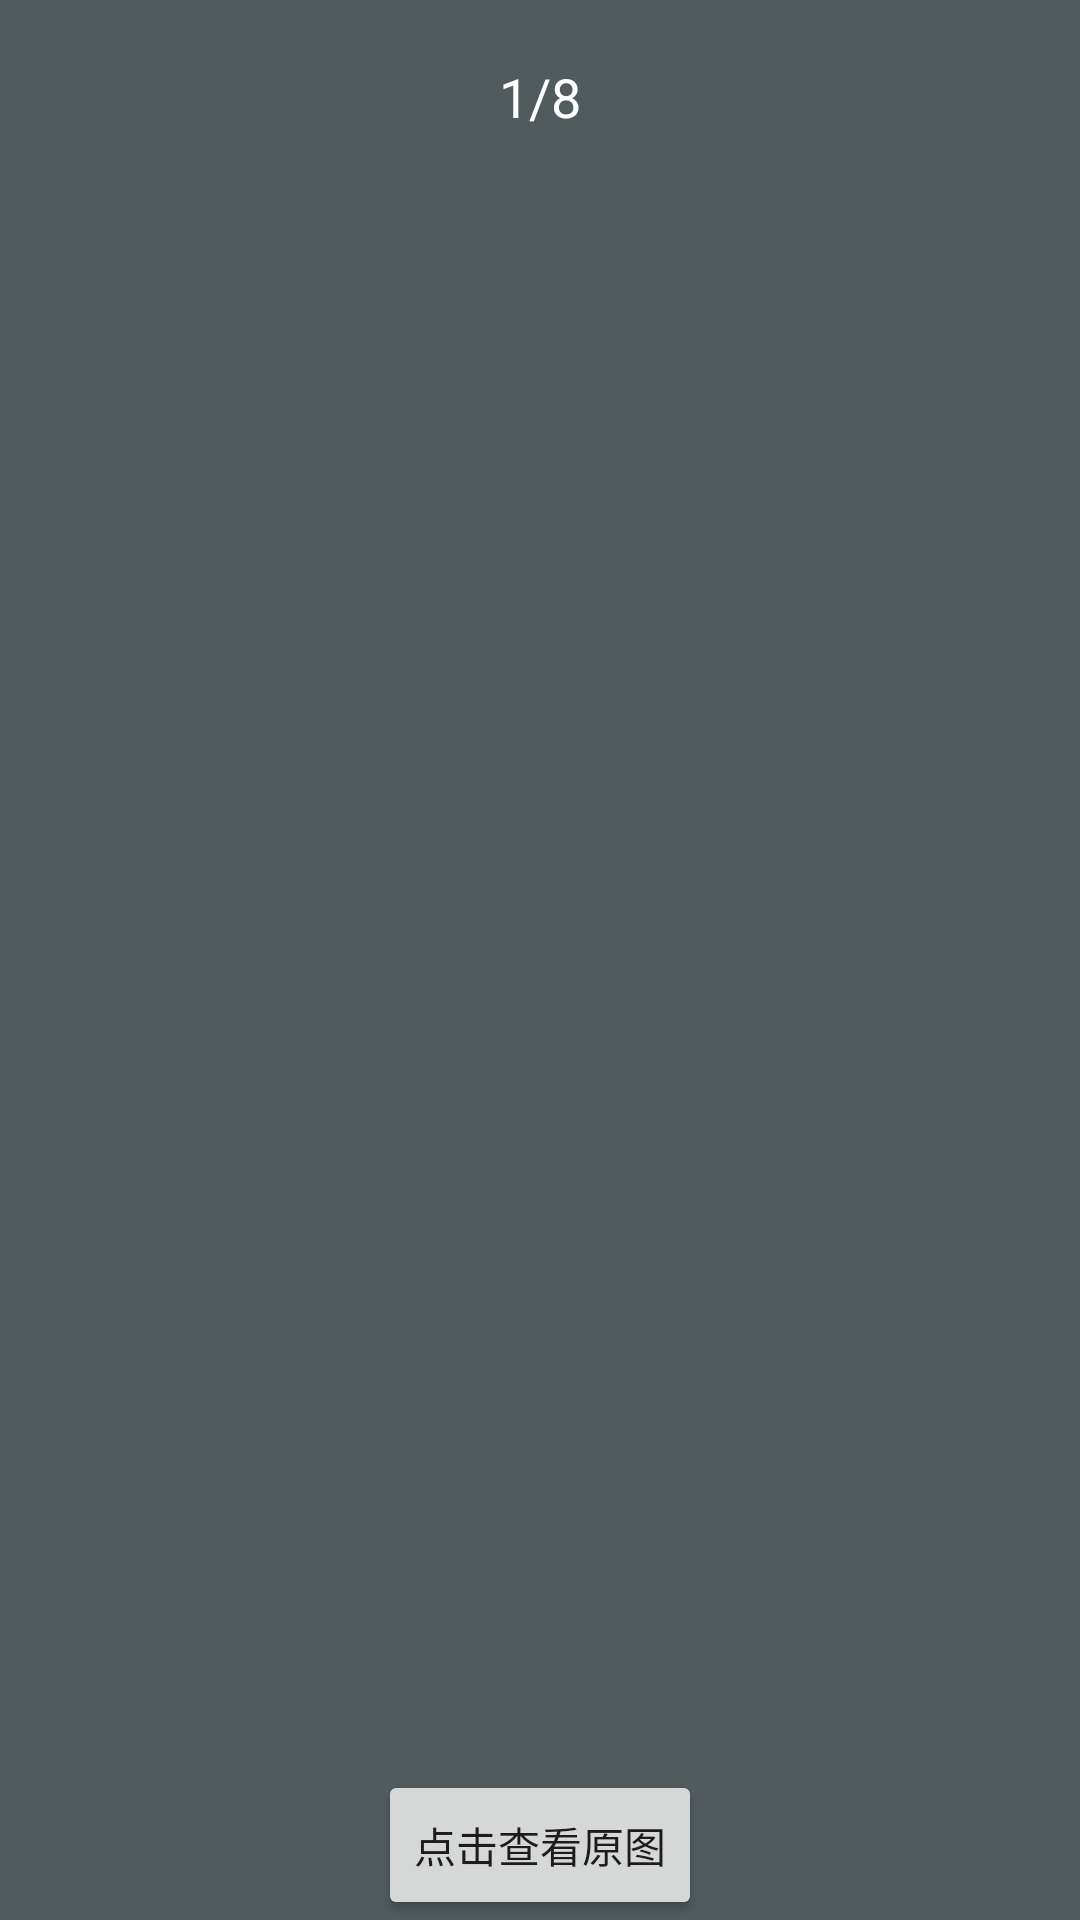

Here is an Android app screen rendered from its layout file. Give the layout XML and the strings, colors and styles it references.
<!-- AndroidManifest.xml: application theme AppTheme -->
<!-- res/layout/activity_zoom.xml -->
<RelativeLayout xmlns:android="http://schemas.android.com/apk/res/android"
    android:layout_width="match_parent"
    android:layout_height="match_parent"
    android:background="#515a5d"
    android:orientation="vertical">

    <android.support.v4.view.ViewPager
        android:id="@+id/viewpager"
        android:layout_width="match_parent"
        android:layout_height="match_parent" />

    <TextView
        android:id="@+id/tv_page"
        android:layout_width="wrap_content"
        android:layout_height="wrap_content"
        android:layout_centerHorizontal="true"
        android:layout_marginTop="20dp"
        android:text="1/8"
        android:textColor="#FFFFFF"
        android:textSize="18sp" />

    <Button
        android:id="@+id/photo_bt_orgin"
        android:layout_width="wrap_content"
        android:layout_height="50dp"
        android:layout_alignParentBottom="true"
        android:layout_centerInParent="true"
        android:text="点击查看原图" />
</RelativeLayout>
<!-- resources referenced by this layout -->
<resources>
  <style name="AppTheme" parent="Theme.AppCompat.Light.DarkActionBar">
          
      </style>
</resources>
